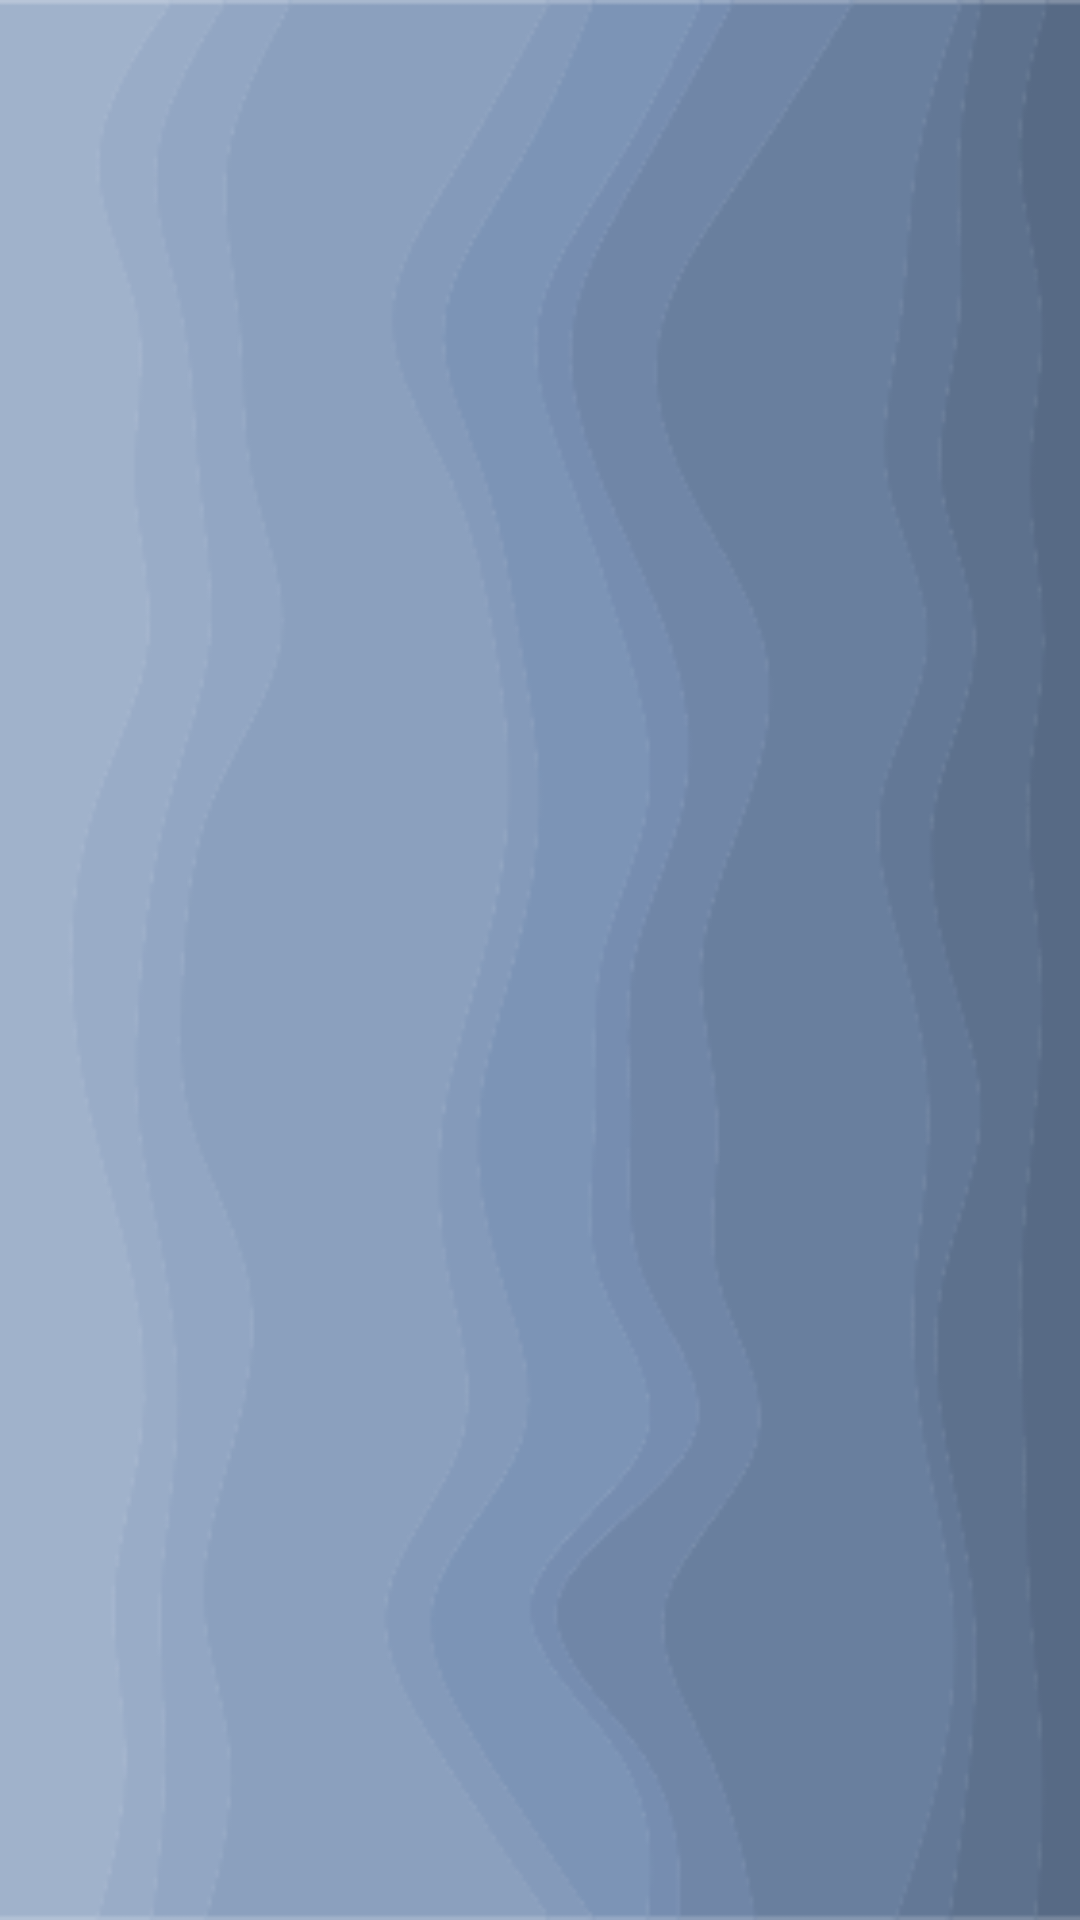

Here is an Android app screen rendered from its layout file. Give the layout XML and the strings, colors and styles it references.
<!-- AndroidManifest.xml: application theme Theme.SemestralnaPraca.NoActionBar -->
<!-- res/layout/activity_end.xml -->
<LinearLayout xmlns:android="http://schemas.android.com/apk/res/android"
    xmlns:tools="http://schemas.android.com/tools"
    android:id="@+id/main_layout"
    android:layout_width="match_parent"
    android:layout_height="match_parent"
    android:orientation="vertical"
    tools:context=".game.EndActivity"
    >
    <FrameLayout
        android:id="@+id/fragment_container"
        android:layout_height="wrap_content"
        android:layout_width="match_parent" />
</LinearLayout>
<!-- resources referenced by this layout -->
<resources>
  <style name="Theme.SemestralnaPraca.NoActionBar">
          <item name="windowActionBar">false</item>
          <item name="windowNoTitle">true</item>
          <item name="android:windowBackground">@drawable/background1</item>
      </style>
  <!-- drawable background1: png bitmap (drawable, 28346 bytes) -->
</resources>
